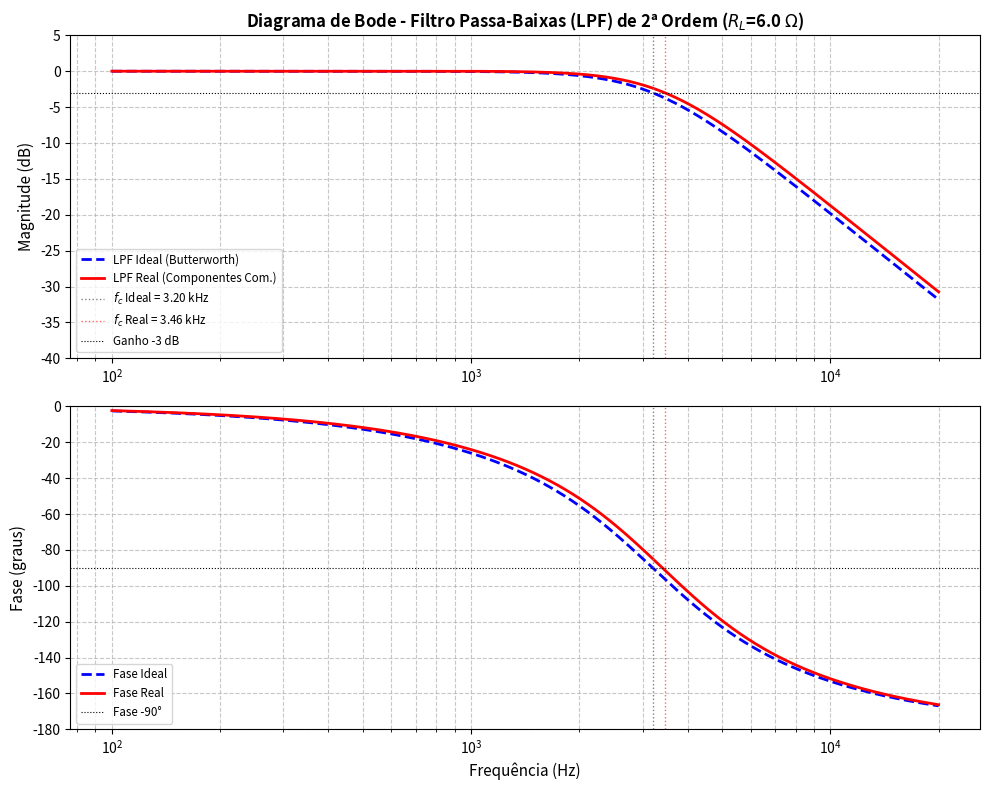
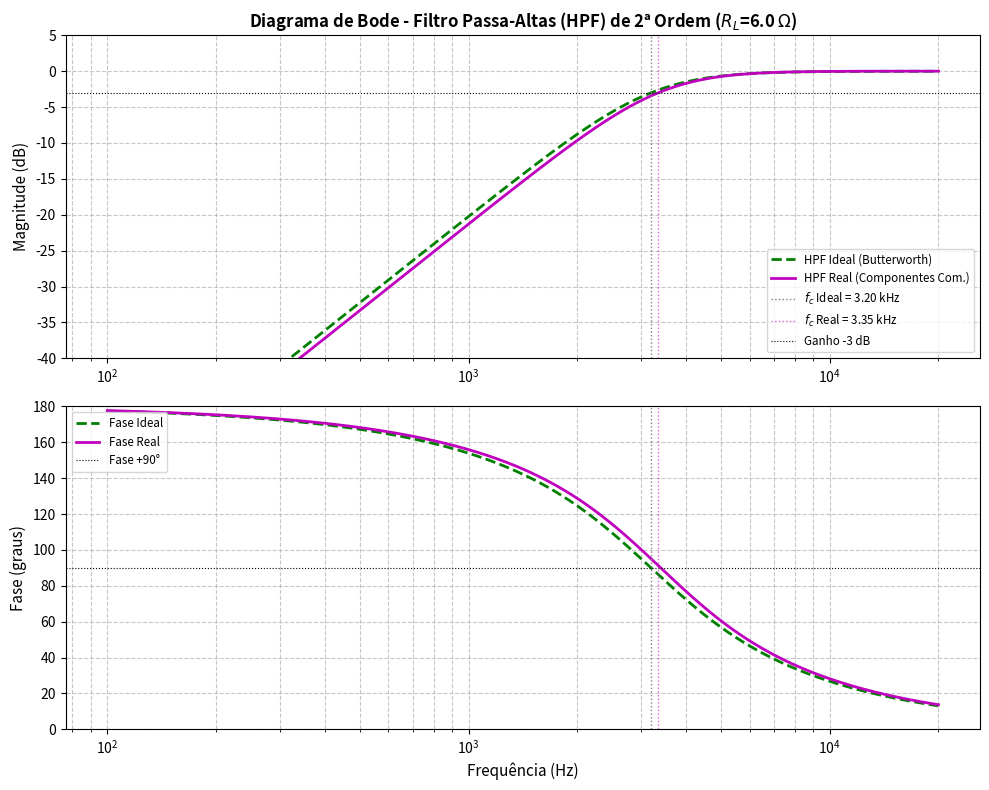

These charts were generated, in order, by the following Python code:
# ╔════════════════════════════════════════════════════════════════════════════╗
# ║                 PROJETO DE CROSSOVER DE ÁUDIO - 2ª ORDEM                   ║
# ║                          Autor: Bruno Tiecher                              ║
# ╚════════════════════════════════════════════════════════════════════════════╝

import numpy as np              
import matplotlib.pyplot as plt  

# ╔════════════════════════════════════════════════════════════════════════════╗
# ║               1. PARÂMETROS E CONSTANTES DO PROJETO                        ║
# ╚════════════════════════════════════════════════════════════════════════════╝

# Definição dos parâmetros principais do circuito
R_L = 6.0                          
f_c = 3200.0                       
omega_c = 2 * np.pi * f_c          
ZETA = np.sqrt(2)                   

# ╔════════════════════════════════════════════════════════════════════════════╗
# ║            2. LISTAS DE VALORES COMERCIAIS DE COMPONENTES                  ║
# ╚════════════════════════════════════════════════════════════════════════════╝

# Lista de indutores disponíveis comercialmente
L_comerciais_mH = [
    0.10, 0.12, 0.15, 0.18, 0.22, 0.27, 0.33, 0.39, 0.47, 0.56, 0.68, 0.82,
    1.0, 1.2, 1.5, 1.8, 2.2, 2.7, 3.3, 3.9, 4.7, 5.6, 6.8, 8.2, 10.0, 12.0, 15.0
]
# Conversão para Henry (H)
L_comerciais_H = np.array([v / 1000 for v in L_comerciais_mH])

# Lista de capacitores disponíveis comercialmente
C_comerciais_uF = [
    1.0, 1.2, 1.5, 1.8, 2.2, 2.7, 3.3, 3.9, 4.7, 5.6, 6.8, 8.2,
    10.0, 12.0, 15.0, 18.0, 22.0, 27.0, 33.0, 39.0, 47.0, 56.0, 68.0, 82.0, 100.0
]
# Conversão para Farad
C_comerciais_F = np.array([v / 1e6 for v in C_comerciais_uF])

# ╔════════════════════════════════════════════════════════════════════════════╗
# ║         3. CÁLCULO DOS VALORES IDEAIS E SELEÇÃO COMERCIAL                  ║
# ╚════════════════════════════════════════════════════════════════════════════╝

# Cálculo do indutor ideal
L_ideal = (ZETA * R_L) / omega_c

# Cálculo do capacitor ideal
C_ideal = 1 / (ZETA * R_L * omega_c)

def encontrar_comercial(valor_ideal, lista_comercial):

    # Calcula a diferença entre o valor ideal e cada valor da lista
    diferencas = np.abs(lista_comercial - valor_ideal)
    # Encontra a posição do menor valor (mais próximo)
    indice_min = np.argmin(diferencas)
    # Retorna o valor comercial mais próximo
    return lista_comercial[indice_min]

# Seleção dos componentes comerciais mais próximos dos ideais
L_comercial = encontrar_comercial(L_ideal, L_comerciais_H)
C_comercial = encontrar_comercial(C_ideal, C_comerciais_F)

# Conversão das unidades (mH e µF)
L_ideal_mH = L_ideal * 1000        
C_ideal_uF = C_ideal * 1e6         
L_comercial_mH = L_comercial * 1000
C_comercial_uF = C_comercial * 1e6

# Cálculo do erro percentual entre valores ideais e comerciais
erro_L = ((L_comercial - L_ideal) / L_ideal) * 100
erro_C = ((C_comercial - C_ideal) / C_ideal) * 100

# ╔════════════════════════════════════════════════════════════════════════════╗
# ║          4. FUNÇÕES DE TRANSFERÊNCIA E CÁLCULO DE GANHOS                   ║
# ╚════════════════════════════════════════════════════════════════════════════╝

def H_denominador(omega, L, C, R):
    
    j_omega = 1j * omega 

    # Fórmula: D(jω) = (1 - LC×ω²) + j×(L/R)×ω
    return (1 - L * C * (omega**2)) + j_omega * (L / R)

def H_LPF(omega, L, C, R):
    
    return 1 / H_denominador(omega, L, C, R)

def H_HPF(omega, L, C, R):
    
    numerador = -(L * C * (omega**2))
    return numerador / H_denominador(omega, L, C, R)

def ganho_dB(H):
    
    return 20 * np.log10(np.abs(H))

def fase_graus(H):
    
    return np.angle(H, deg=True)

def encontrar_fc_real(f_range, ganho_real_dB):
   
    # Ganho máximo
    ganho_max = np.max(ganho_real_dB)
    index = np.argmin(np.abs(ganho_real_dB - (ganho_max - 3)))
    return f_range[index]

# ─────────────────────────────────────────────────────────────────────────────
#  Cálculo de Todas as Respostas em Frequência
# ─────────────────────────────────────────────────────────────────────────────

f_start = 100          
f_end = 20000          
num_pontos = 1000       


f_range = np.logspace(np.log10(f_start), np.log10(f_end), num_pontos)
omega_range = 2 * np.pi * f_range  

# Para componentes IDEAIS
H_LPF_ideal = H_LPF(omega_range, L_ideal, C_ideal, R_L)
H_HPF_ideal = H_HPF(omega_range, L_ideal, C_ideal, R_L)
ganho_LPF_ideal_dB = ganho_dB(H_LPF_ideal)
ganho_HPF_ideal_dB = ganho_dB(H_HPF_ideal)
fase_LPF_ideal = fase_graus(H_LPF_ideal)
fase_HPF_ideal = fase_graus(H_HPF_ideal)

# Para componentes COMERCIAIS
H_LPF_real = H_LPF(omega_range, L_comercial, C_comercial, R_L)
H_HPF_real = H_HPF(omega_range, L_comercial, C_comercial, R_L)
ganho_LPF_real_dB = ganho_dB(H_LPF_real)
ganho_HPF_real_dB = ganho_dB(H_HPF_real)
fase_LPF_real = fase_graus(H_LPF_real)
fase_HPF_real = fase_graus(H_HPF_real)

# Frequências de corte reais
f_c_LPF_real = encontrar_fc_real(f_range, ganho_LPF_real_dB)
f_c_HPF_real = encontrar_fc_real(f_range, ganho_HPF_real_dB)

# Calculo do erro percentual das frequências de corte
erro_fc_LPF = ((f_c_LPF_real - f_c) / f_c) * 100
erro_fc_HPF = ((f_c_HPF_real - f_c) / f_c) * 100

# ╔════════════════════════════════════════════════════════════════════════════╗
# ║             5. GERAÇÃO DOS GRÁFICOS E TABELA                               ║
# ╚════════════════════════════════════════════════════════════════════════════╝

# ─────────────────────────────────────────────────────────────────────────────
#  GRÁFICO 1: Filtro Passa-Baixas (LPF) - Para o Woofer
# ─────────────────────────────────────────────────────────────────────────────

fig1 = plt.figure(1, figsize=(10, 8))  

ax1 = plt.subplot(2, 1, 1)  

plt.semilogx(f_range, ganho_LPF_ideal_dB, 'b--', label='LPF Ideal (Butterworth)', linewidth=2)

plt.semilogx(f_range, ganho_LPF_real_dB, 'r-', label='LPF Real (Componentes Com.)', linewidth=2)

plt.axvline(f_c, color='gray', linestyle=':', linewidth=1, 
            label=f'$f_c$ Ideal = {f_c/1000:.2f} kHz')

plt.axvline(f_c_LPF_real, color='r', linestyle=':', linewidth=1, alpha=0.6, 
            label=f'$f_c$ Real = {f_c_LPF_real/1000:.2f} kHz')

plt.axhline(-3, color='k', linestyle=':', linewidth=0.8, label='Ganho -3 dB')

plt.title(f'Diagrama de Bode - Filtro Passa-Baixas (LPF) de 2ª Ordem ($R_L$={R_L} $\Omega$)', 
          fontsize=12, fontweight='bold')
plt.ylabel('Magnitude (dB)', fontsize=11)
plt.grid(True, which="both", ls="--", alpha=0.7)
plt.legend(loc='lower left', fontsize='small')
plt.ylim(-40, 5)

ax2 = plt.subplot(2, 1, 2)

plt.semilogx(f_range, fase_LPF_ideal, 'b--', label='Fase Ideal', linewidth=2)

plt.semilogx(f_range, fase_LPF_real, 'r-', label='Fase Real', linewidth=2)

plt.axvline(f_c, color='gray', linestyle=':', linewidth=1)
plt.axvline(f_c_LPF_real, color='r', linestyle=':', linewidth=1, alpha=0.6)

plt.axhline(-90, color='k', linestyle=':', linewidth=0.8, label='Fase -90°')

plt.xlabel('Frequência (Hz)', fontsize=11)
plt.ylabel('Fase (graus)', fontsize=11)
plt.grid(True, which="both", ls="--", alpha=0.7)
plt.legend(loc='lower left', fontsize='small')
plt.ylim(-180, 0)

plt.tight_layout() 

# ─────────────────────────────────────────────────────────────────────────────
#  GRÁFICO 2: Filtro Passa-Altas (HPF) - Para o Tweeter
# ─────────────────────────────────────────────────────────────────────────────

fig2 = plt.figure(2, figsize=(10, 8)) 

ax3 = plt.subplot(2, 1, 1)

plt.semilogx(f_range, ganho_HPF_ideal_dB, 'g--', label='HPF Ideal (Butterworth)', linewidth=2)

plt.semilogx(f_range, ganho_HPF_real_dB, 'm-', label='HPF Real (Componentes Com.)', linewidth=2)

plt.axvline(f_c, color='gray', linestyle=':', linewidth=1, 
            label=f'$f_c$ Ideal = {f_c/1000:.2f} kHz')
plt.axvline(f_c_HPF_real, color='m', linestyle=':', linewidth=1, alpha=0.6, 
            label=f'$f_c$ Real = {f_c_HPF_real/1000:.2f} kHz')
plt.axhline(-3, color='k', linestyle=':', linewidth=0.8, label='Ganho -3 dB')

plt.title(f'Diagrama de Bode - Filtro Passa-Altas (HPF) de 2ª Ordem ($R_L$={R_L} $\Omega$)', 
          fontsize=12, fontweight='bold')
plt.ylabel('Magnitude (dB)', fontsize=11)
plt.grid(True, which="both", ls="--", alpha=0.7)
plt.legend(loc='lower right', fontsize='small')  
plt.ylim(-40, 5)

ax4 = plt.subplot(2, 1, 2)

plt.semilogx(f_range, fase_HPF_ideal, 'g--', label='Fase Ideal', linewidth=2)

plt.semilogx(f_range, fase_HPF_real, 'm-', label='Fase Real', linewidth=2)

plt.axvline(f_c, color='gray', linestyle=':', linewidth=1)
plt.axvline(f_c_HPF_real, color='m', linestyle=':', linewidth=1, alpha=0.6)

plt.axhline(90, color='k', linestyle=':', linewidth=0.8, label='Fase +90°')

plt.xlabel('Frequência (Hz)', fontsize=11)
plt.ylabel('Fase (graus)', fontsize=11)
plt.grid(True, which="both", ls="--", alpha=0.7)
plt.legend(loc='upper left', fontsize='small')  
plt.ylim(0, 180)

plt.tight_layout()  

# ─────────────────────────────────────────────────────────────────────────────
#  TABELA 1: Análise de Componentes (Valores Ideais vs Comerciais)
# ─────────────────────────────────────────────────────────────────────────────

dados_comp_tabela = [
    ["Indutor (L)", f"{L_ideal_mH:.4f} mH", f"{L_comercial_mH:.2f} mH", f"{erro_L:+.2f}%"],
    ["Capacitor (C)", f"{C_ideal_uF:.4f} µF", f"{C_comercial_uF:.2f} µF", f"{erro_C:+.2f}%"]
]
col_comp_labels = ["Componente", "Valor Ideal", "Valor Comercial", "Erro (%)"]

plt.figure(3, figsize=(9, 2.5))
ax_comp = plt.gca()
ax_comp.set_title("Tabela 1: Análise de Componentes - Valores Ideais vs Comerciais", 
                   fontsize=12, fontweight='bold', pad=15)
ax_comp.axis('off')

tabela_comp = ax_comp.table(
    cellText=dados_comp_tabela,
    colLabels=col_comp_labels,
    loc='center',
    cellLoc='center',
    colWidths=[0.25, 0.25, 0.25, 0.25]
)

tabela_comp.auto_set_font_size(False)
tabela_comp.set_fontsize(11)
tabela_comp.scale(1.0, 2.0)

for i in range(4):
    tabela_comp[(0, i)].set_facecolor('#4CAF50')
    tabela_comp[(0, i)].set_text_props(weight='bold', color='white')

cores_linhas = ['#f0f0f0', '#ffffff']
for i in range(1, 3):
    for j in range(4):
        tabela_comp[(i, j)].set_facecolor(cores_linhas[(i-1) % 2])

plt.tight_layout()

# ─────────────────────────────────────────────────────────────────────────────
#  TABELA 2: Análise da Frequência de Corte Real
# ─────────────────────────────────────────────────────────────────────────────

dados_fc_tabela = [
    ["LPF (Woofer)", f"{f_c/1000:.2f} kHz", f"{f_c_LPF_real/1000:.2f} kHz", f"{erro_fc_LPF:+.2f}%"],
    ["HPF (Tweeter)", f"{f_c/1000:.2f} kHz", f"{f_c_HPF_real/1000:.2f} kHz", f"{erro_fc_HPF:+.2f}%"]
]
col_fc_labels = ["Filtro", "fc Ideal", "fc Real", "Erro (%)"]

plt.figure(4, figsize=(9, 2.5))
ax_fc = plt.gca()
ax_fc.set_title("Tabela 2: Análise da Frequência de Corte Real (fc)", 
                fontsize=12, fontweight='bold', pad=15)
ax_fc.axis('off')

tabela_fc = ax_fc.table(
    cellText=dados_fc_tabela,
    colLabels=col_fc_labels,
    loc='center',
    cellLoc='center',
    colWidths=[0.25, 0.25, 0.25, 0.25]
)

tabela_fc.auto_set_font_size(False)
tabela_fc.set_fontsize(11)
tabela_fc.scale(1.0, 2.0)

for i in range(4):
    tabela_fc[(0, i)].set_facecolor('#2196F3')
    tabela_fc[(0, i)].set_text_props(weight='bold', color='white')

for i in range(1, 3):
    for j in range(4):
        tabela_fc[(i, j)].set_facecolor(cores_linhas[(i-1) % 2])

plt.tight_layout()

# ─────────────────────────────────────────────────────────────────────────────
#  Exibição de Todas as Figuras
# ─────────────────────────────────────────────────────────────────────────────

plt.show() 

